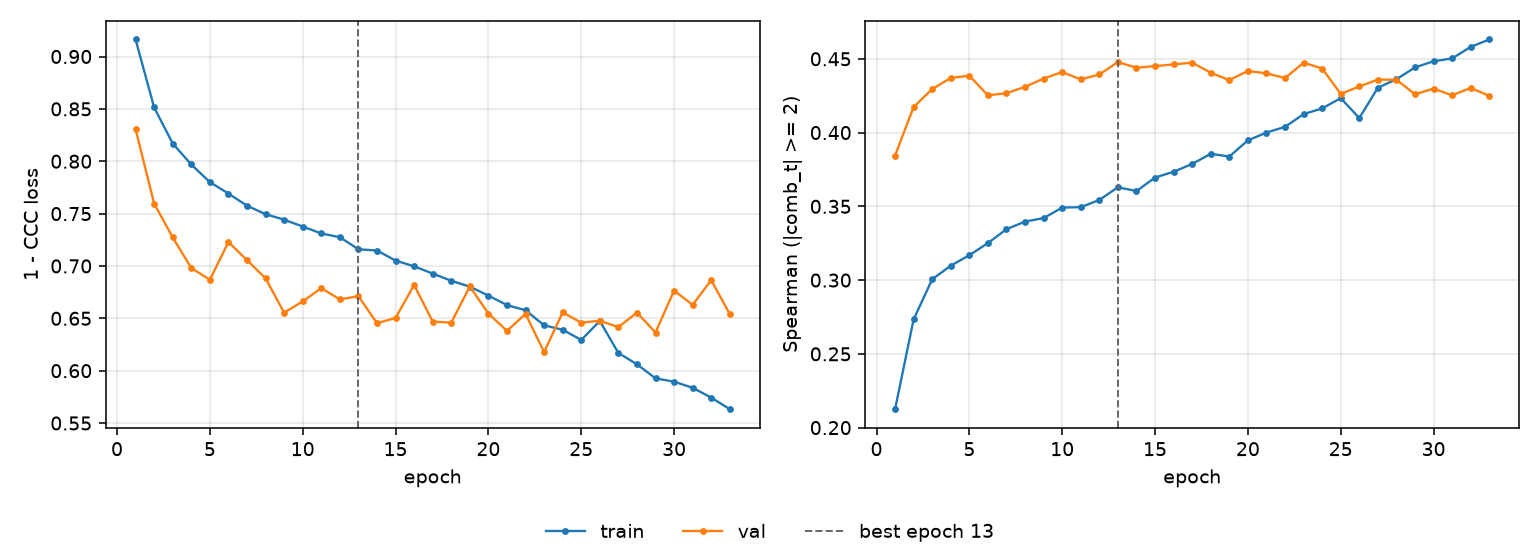

Source data for this figure (header and first rows):
epoch, tr_loss, vl_loss, tr_sp, vl_sp, is_best
1, 0.9163, 0.8306, 0.2125, 0.3844, False
2, 0.8514, 0.7596, 0.2734, 0.4174, False
3, 0.8169, 0.7272, 0.3006, 0.4295, False
4, 0.7969, 0.698, 0.3098, 0.437, False
5, 0.78, 0.6868, 0.3169, 0.4386, False
6, 0.7691, 0.7228, 0.3251, 0.4252, False
7, 0.7575, 0.7056, 0.3345, 0.4267, False
8, 0.7495, 0.6882, 0.3397, 0.431, False
9, 0.7442, 0.6554, 0.342, 0.4366, False
10, 0.7377, 0.6661, 0.3492, 0.441, False
11, 0.731, 0.6788, 0.3495, 0.436, False
12, 0.7274, 0.6681, 0.3543, 0.4394, False
13, 0.7159, 0.6711, 0.3629, 0.4478, True
14, 0.7147, 0.6454, 0.3604, 0.444, False
15, 0.7052, 0.6504, 0.3695, 0.445, False
16, 0.6996, 0.6818, 0.3734, 0.4462, False
17, 0.6928, 0.6469, 0.3787, 0.4474, False
18, 0.6859, 0.6459, 0.3856, 0.4405, False
19, 0.6802, 0.6805, 0.3838, 0.4356, False
20, 0.6717, 0.6546, 0.3947, 0.4418, False
21, 0.6626, 0.638, 0.4, 0.4402, False
22, 0.6578, 0.6542, 0.4039, 0.4369, False
23, 0.6433, 0.6178, 0.4125, 0.4474, False
24, 0.6391, 0.6557, 0.4164, 0.4434, False
25, 0.6293, 0.6459, 0.4234, 0.4262, False
26, 0.6475, 0.6477, 0.4098, 0.4313, False
27, 0.6169, 0.6416, 0.4304, 0.4359, False
28, 0.6061, 0.6555, 0.4362, 0.4358, False
29, 0.5927, 0.6365, 0.4442, 0.426, False
30, 0.5895, 0.6765, 0.4483, 0.4298, False
31, 0.5837, 0.6629, 0.4503, 0.4253, False
32, 0.5743, 0.6865, 0.4581, 0.4303, False
33, 0.5632, 0.654, 0.4631, 0.4249, False
